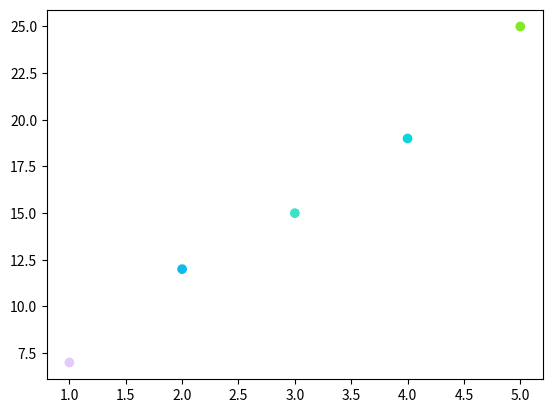

This figure's Python source:
import matplotlib.pyplot as plt
import numpy as np

# define data
x = [1, 2, 3, 4, 5]
y = [7, 12, 15, 19, 25]

# create scatterplot with random colors for each point
plt.scatter(x, y, c=np.random.rand(len(x), 3))
plt.show()
